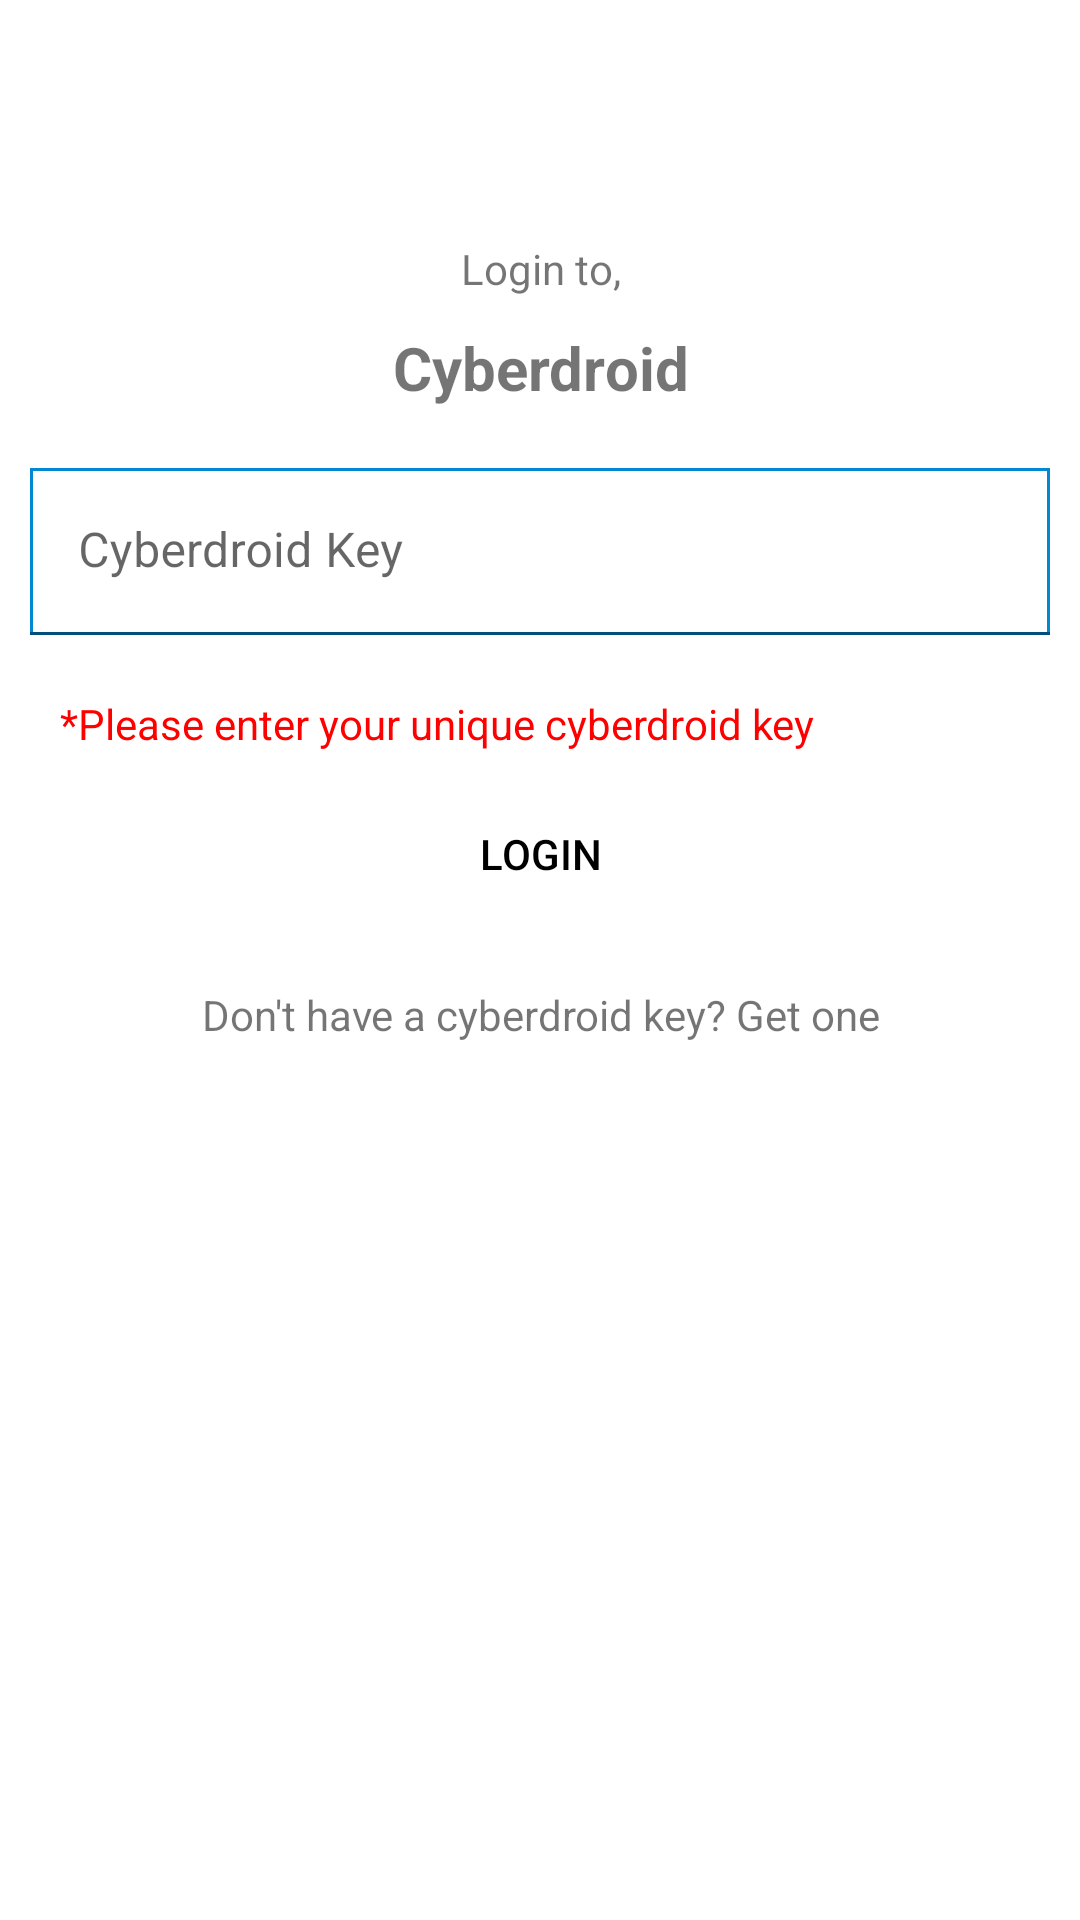

Write the Android layout XML for this screen, with the resource values it uses.
<!-- AndroidManifest.xml: application theme Theme.Cyberdroid -->
<!-- res/layout/activity_user.xml -->
<?xml version="1.0" encoding="utf-8"?>
<FrameLayout xmlns:android="http://schemas.android.com/apk/res/android"
    android:orientation="vertical"
    android:layout_width="match_parent"
    android:background="#fff"
    android:layout_height="match_parent">

    <RelativeLayout
        android:id="@+id/layout"
        android:layout_marginTop="30dp"
        android:layout_width="match_parent"
        android:layout_height="wrap_content">
        <LinearLayout
            android:id="@+id/top"
            android:orientation="vertical"
            android:layout_marginTop="50dp"
            android:layout_width="match_parent"
            android:layout_height="wrap_content">
            <TextView
                android:text="Login to,"
                android:gravity="center"
                android:layout_width="match_parent"
                android:layout_height="wrap_content"/>
            <TextView
                android:textStyle="bold"
                android:textSize="20sp"
                android:layout_margin="10dp"
                android:text="@string/app_name"
                android:gravity="center"
                android:layout_width="match_parent"
                android:layout_height="wrap_content"/>

        </LinearLayout>
        <LinearLayout
            android:layout_below="@+id/top"
            android:layout_margin="10dp"
            android:orientation="vertical"
            android:layout_width="match_parent"
            android:layout_height="wrap_content">

            <com.google.android.material.textfield.TextInputLayout
                android:layout_width="match_parent"
                android:layout_marginBottom="20dp"
                android:layout_height="wrap_content">
                <EditText
                    android:id="@+id/spy_key"
                    android:background="@drawable/edittext"
                    android:hint="@string/cyberdroid_key"
                    android:inputType="number"
                    android:layout_width="match_parent"
                    android:layout_height="wrap_content"/>
            </com.google.android.material.textfield.TextInputLayout>
            <TextView
                android:id="@+id/error"
                android:textColor="#f00"
                android:text="@string/fill_fields"
                android:layout_marginStart="10dp"
                android:layout_width="match_parent"
                android:layout_height="wrap_content"
                android:layout_marginLeft="10dp" />
            <Button
                android:id="@+id/login_button"
                android:layout_margin="10dp"
                android:text="@string/login"
                android:background="@drawable/button"
                android:textColor="@color/black"
                android:layout_width="match_parent"
                android:layout_height="wrap_content"/>
            <TextView
                android:id="@+id/get_key"
                android:gravity="center"
                android:padding="10dp"
                android:text="@string/get_one"
                android:layout_width="match_parent"
                android:layout_height="wrap_content"/>
        </LinearLayout>
    </RelativeLayout>
</FrameLayout>
<!-- resources referenced by this layout -->
<resources>
  <color name="black">#FF000000</color>
  <!-- drawable edittext (drawable) -->
  <?xml version="1.0" encoding="utf-8"?>
  <shape
      android:shape="rectangle"
      xmlns:android="http://schemas.android.com/apk/res/android">
      <solid
          android:color="#fff"/>
      <corners/>
      <stroke
          android:width="1dp"
          android:color="#0288D1"/>
  </shape>
  <string name="app_name">Cyberdroid</string>
  <string name="cyberdroid_key">Cyberdroid Key</string>
  <string name="fill_fields">*Please enter your unique cyberdroid key</string>
  <string name="get_one">Don\'t have a cyberdroid key? Get one</string>
  <string name="login">Login</string>
  <style name="Theme.Cyberdroid" parent="Theme.MaterialComponents.DayNight.NoActionBar">
          
          <item name="colorPrimary">@color/purple_500</item>
          <item name="colorPrimaryVariant">@color/purple_700</item>
          <item name="colorOnPrimary">#0288D1</item>
          
          <item name="colorSecondary">@color/teal_200</item>
          <item name="colorSecondaryVariant">@color/teal_700</item>
          <item name="colorOnSecondary">@color/black</item>
          
          <item name="android:statusBarColor" tools:targetApi="l">?attr/colorPrimaryVariant</item>
          
      </style>
  <color name="purple_500">#0288D1</color>
  <color name="purple_700">#0097A7</color>
  <color name="teal_200">#FF03DAC5</color>
  <color name="teal_700">#FF018786</color>
</resources>
